pico-8 play session: mixed d-pad (fixed 12-tick cycle)

[t = 2 s] mixed d-pad (1.2s cycle ×~1): → ← ↑ ↓ + 🅾/❎ taps, ~2s
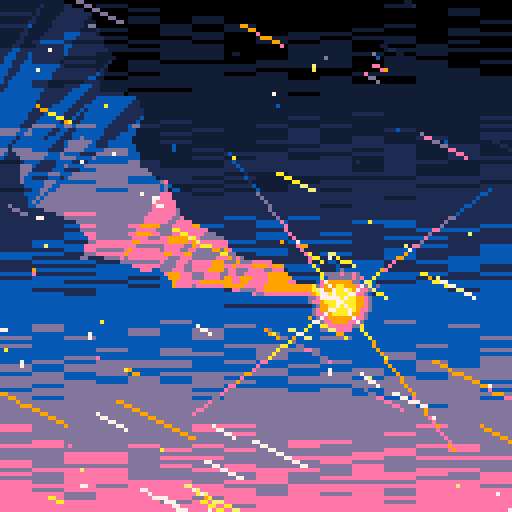
[t = 6 s] mixed d-pad (1.2s cycle ×~5): → ← ↑ ↓ + 🅾/❎ taps, ~6s
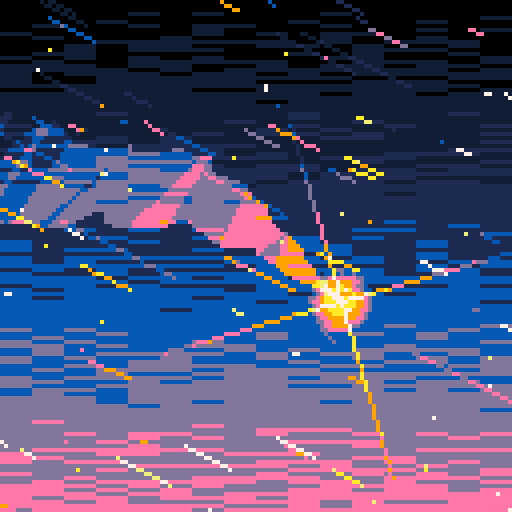
[t = 8 s] mixed d-pad (1.2s cycle ×~6): → ← ↑ ↓ + 🅾/❎ taps, ~8s
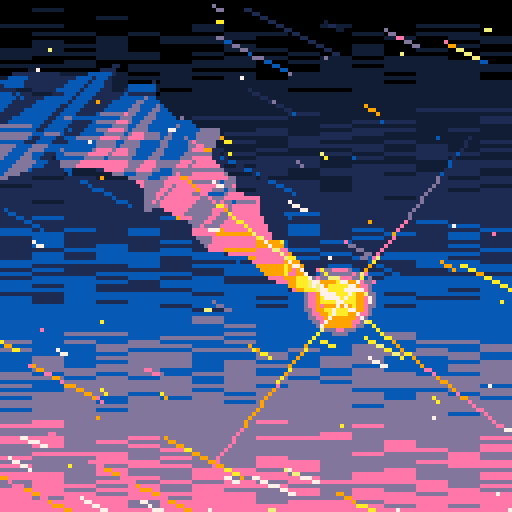

pico-8 cartridge
version 36
__lua__
-- shooting star
-- by sako and muse_energy

function _init()
 -- replace palette
 pal({129,1,140,13,14,9,10,135,7,7,7,7,7,7,7},1)
 
 star={
  x=85,
  y=75,
  s=32+rnd(16),--size
  a=rnd(1),				--angle
 }
 
 trail={}
 
 bgstars={}
 for i=1,128 do
  local s={
   x=rnd(128),
   y=rnd(128),
   xprev=0,
   yprev=0,
   n=1+flr(rnd(9)),
   d=rnd(1)^4 --distance
  }
  add(bgstars,s)
 end
 
 spd=32 	--move speed
 
 music(0)
end

function _update()
 star.s=32+rnd(24)
 star.a-=0.0025
 
 -- update trail
 while #trail>64 do
  del(trail,trail[1])
 end
 
 for tp in all(trail) do
  tp.x+=tp.xvel
  tp.y+=tp.yvel
 end
 
 local s=sin(time()*0.6)*0.7
 local w=0.5+sin(time()*6)*0.1
 local r=0.15
 for i=-1,1,2 do
  local tp={}
  tp.x=star.x
  tp.y=star.y
  tp.xvel=-spd*0.1-s/2+i*w-r+rnd(r*2)
  tp.yvel=-spd*0.1*0.5+s-i*w-r+rnd(r*2)
  add(trail,tp)
 end
 
 -- update bg stars
 for s in all(bgstars) do
  if s.x<0 then
   s.x=128+spd*s.d
   s.y=rnd(128)
   s.n=1+flr(rnd(9))
  end
  
  if s.y<0 then
   s.y=128+spd*s.d
   s.x=rnd(128)
  end
 
  s.xprev=s.x
  s.yprev=s.y
  s.x-=spd*s.d
  s.y-=spd*s.d*0.5
 end
end

function _draw()
 cls()
 
 --	draw trail
 local x0=star.x
 local y0=star.y
 local x1=star.x
 local y1=star.y
 local x2=x1
 local y2=y1
 local tb=star.s*0.05
 for i=#trail,1,-1 do
  x0,y0 = trail[i].x,trail[i].y
  local n=ceil(tb+rnd(1))
  if (n>0) p01_triangle_335(x0,y0,x1,y1,x2,y2,n)
  x2,y2 = x1,y1
  x1,y1 = trail[i].x,trail[i].y
  tb=max(0,tb-0.04)		
 end
 
 -- draw star
 for i=0,3 do
  local x2=star.x+cos(star.a+i/4)*star.s
  local y2=star.y+sin(star.a+i/4)*star.s
  line_a_g(star.x,star.y,x2,y2,4)
 end
 circfill_a_g(star.x,star.y,star.s/4,5)
 
 scr_gradient()
 
 -- draw bg stars
 for s in all(bgstars) do
  line_a(s.x,s.y,s.xprev,s.yprev,s.n-s.n*s.d)
 end
end

-->8
-- custom functions
function pset_a(x,y,n)
 if n>0 then
  local c=pget(x,y)
  local c2=min(flr(c+n),9)
  pset(x,y,c2)
 end
end

function line_a(x1,y1,x2,y2,n)
 x1,y1 = flr(x1+0.5),flr(y1+0.5)
 x2,y2 = flr(x2+0.5),flr(y2+0.5)
 local xr=x2-x1
 local yr=y2-y1
 
 if abs(xr)>abs(yr) then
  for x=x1,x2,sgn(xr) do
   local prog=(x-x1)/xr
   local y=flr(y1+yr*prog+0.5)
   pset_a(x,y,n)
  end
 else
  for y=y1,y2,sgn(yr) do
   local prog=(y-y1)/yr
   local x=flr(x1+xr*prog+0.5)
   pset_a(x,y,n)
  end
 end
end

function line_a_g(x1,y1,x2,y2,n)
 x1,y1 = flr(x1+0.5),flr(y1+0.5)
 x2,y2 = flr(x2+0.5),flr(y2+0.5)
 local xr=x2-x1
 local yr=y2-y1
 
 if abs(xr)>abs(yr) then
  for x=x1,x2,sgn(xr) do
   local prog=(x-x1)/xr
   local y=flr(y1+yr*prog+0.5)
   local _n=ceil(n-prog*n)
   pset_a(x,y,_n)
  end
 else
  for y=y1,y2,sgn(yr) do
   local prog=(y-y1)/yr
   local x=flr(x1+xr*prog+0.5)
   local _n=ceil(n-prog*n)
   pset_a(x,y,_n)
  end
 end
end

function rectfill_a(x1,y1,x2,y2,n)
 x1,y1 = flr(x1+0.5),flr(y1+0.5)
 x2,y2 = flr(x2+0.5),flr(y2+0.5)
 local xr=x2-x1
 local yr=y2-y1
 
 for y=y1,y2,sgn(yr) do
  for x=x1,x2,sgn(xr) do
   pset_a(x,y,n)
  end
 end
end

function circfill_a(x,y,r,n)
 -- copied from https://gamedev.stackexchange.com/questions/176036/how-to-draw-a-smoother-solid-fill-circle
 local d=r*2
 for _y=0,d do
  for _x=0,d do
   if ((_x-r)^2+(_y-r)^2)<=r^2 then
    pset_a(x+_x-r,y+_y-r,n)
   end
  end
 end
end

function circfill_a_g(x,y,r,n)
 -- copied from https://gamedev.stackexchange.com/questions/176036/how-to-draw-a-smoother-solid-fill-circle
 local d=r*2
 for _y=0,d do
  for _x=0,d do
   local _n=n-((_x-r)^2+(_y-r)^2)/r^2*9
   pset_a(x+_x-r,y+_y-r,_n)
  end
 end
end

function scr_gradient()
 for y=0,127 do
  for i=0,15 do
   local amt=flr(y/26+rnd(1))
   local a=0x6000+y*64+i*4
   local b=$a
   local n=0x1111.1111*amt
   poke4(a,b+n)
  end
 end
end

--	@po1
--	copied from lexaloffle.com/bbs/?tid=31478
function p01_trapeze_h(l,r,lt,rt,y0,y1)
 lt,rt=(lt-l)/(y1-y0),(rt-r)/(y1-y0)
 if(y0<0)l,r,y0=l-y0*lt,r-y0*rt,0
 y1=min(y1,128)
 for y0=y0,y1 do
  rectfill(l,y0,r,y0)
  l+=lt
  r+=rt
 end
end
function p01_trapeze_w(t,b,tt,bt,x0,x1)
 tt,bt=(tt-t)/(x1-x0),(bt-b)/(x1-x0)
 if(x0<0)t,b,x0=t-x0*tt,b-x0*bt,0
 x1=min(x1,128)
 for x0=x0,x1 do
  rectfill(x0,t,x0,b)
  t+=tt
  b+=bt
 end
end
function p01_triangle_335(x0,y0,x1,y1,x2,y2,col)
 color(col)
 if(y1<y0)x0,x1,y0,y1=x1,x0,y1,y0
 if(y2<y0)x0,x2,y0,y2=x2,x0,y2,y0
 if(y2<y1)x1,x2,y1,y2=x2,x1,y2,y1
 if max(x2,max(x1,x0))-min(x2,min(x1,x0)) > y2-y0 then
  col=x0+(x2-x0)/(y2-y0)*(y1-y0)
  p01_trapeze_h(x0,x0,x1,col,y0,y1)
  p01_trapeze_h(x1,col,x2,x2,y1,y2)
 else
  if(x1<x0)x0,x1,y0,y1=x1,x0,y1,y0
  if(x2<x0)x0,x2,y0,y2=x2,x0,y2,y0
  if(x2<x1)x1,x2,y1,y2=x2,x1,y2,y1
  col=y0+(y2-y0)/(x2-x0)*(x1-x0)
  p01_trapeze_w(y0,y0,y1,col,x0,x1)
  p01_trapeze_w(y1,col,y2,y2,x1,x2)
 end
end
__gfx__
00000000000000000000000000000000000000000000000000000000000000000000000000000000000000000000000000000000000000000000000000000000
00000000000000000000000000000000000000000000000000000000000000000000000000000000000000000000000000000000000000000000000000000000
00700700000000000000000000000000000000000000000000000000000000000000000000000000000000000000000000000000000000000000000000000000
00077000000000000000000000000000000000000000000000000000000000000000000000000000000000000000000000000000000000000000000000000000
00077000000000000000000000000000000000000000000000000000000000000000000000000000000000000000000000000000000000000000000000000000
00700700000000000000000000000000000000000000000000000000000000000000000000000000000000000000000000000000000000000000000000000000
